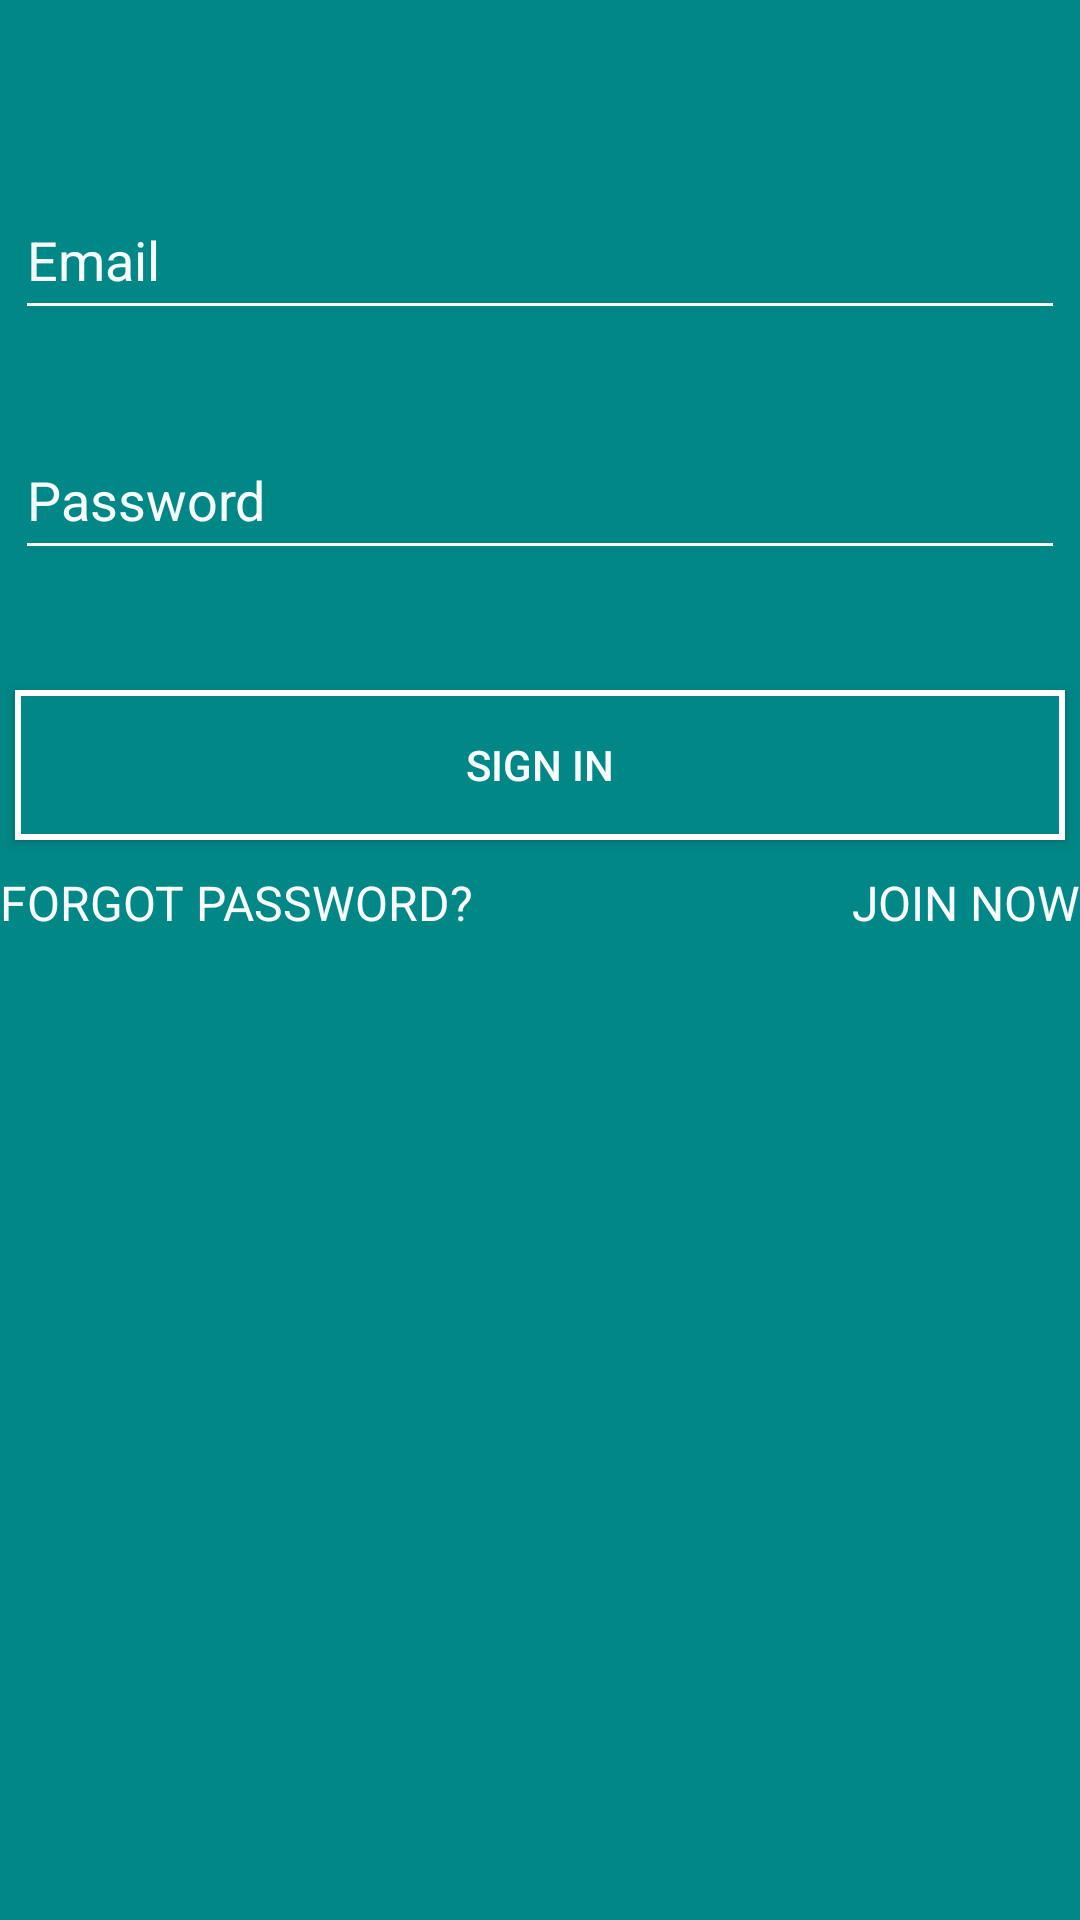

Here is an Android app screen rendered from its layout file. Give the layout XML and the strings, colors and styles it references.
<!-- AndroidManifest.xml: application theme Theme.TaskoneFOOBAR_10_8 -->
<!-- res/layout/activity_main2.xml -->
<?xml version="1.0" encoding="utf-8"?>
<androidx.constraintlayout.widget.ConstraintLayout xmlns:android="http://schemas.android.com/apk/res/android"
    xmlns:app="http://schemas.android.com/apk/res-auto"
    xmlns:tools="http://schemas.android.com/tools"
    android:layout_width="match_parent"
    android:layout_height="match_parent"
    tools:context=".MainActivity2"
    android:background="@color/design_default_color_secondary_variant">


    <EditText
        android:id="@+id/ed1"
        android:layout_width="350dp"
        android:layout_height="50dp"
        android:text="Email"
        android:backgroundTint="@android:color/background_light"
        android:textColor="@color/material_dynamic_primary99"
        android:layout_marginTop="60dp"
        app:layout_constraintEnd_toEndOf="parent"
        app:layout_constraintStart_toStartOf="parent"
        app:layout_constraintTop_toTopOf="parent" />

    <EditText
        android:id="@+id/ed2"
        android:layout_width="350dp"
        android:layout_height="50dp"
        android:text="Password"
        android:backgroundTint="@android:color/background_light"
        android:textColor="@color/material_dynamic_primary99"
        android:layout_marginTop="30dp"
        app:layout_constraintEnd_toEndOf="parent"
        app:layout_constraintStart_toStartOf="parent"
        app:layout_constraintTop_toBottomOf="@id/ed1" />

    <Button
        android:id="@+id/btn"
        android:layout_width="350dp"
        android:layout_height="50dp"
        android:text="SIGN IN"
        android:layout_marginTop="40dp"
        android:background="@drawable/btn_color"
        android:width="2dp"
        android:textColor="@color/material_dynamic_primary99"
        app:layout_constraintEnd_toEndOf="parent"
        app:layout_constraintStart_toStartOf="parent"
        app:layout_constraintTop_toBottomOf="@id/ed2" />

    <TextView
        android:id="@+id/text1"
        android:layout_width="wrap_content"
        android:layout_height="wrap_content"
        android:text="FORGOT PASSWORD?"
        android:textSize="16dp"
        android:layout_marginRight="20dp"
        android:textColor="@color/material_dynamic_primary99"
        android:layout_marginTop="10dp"
        app:layout_constraintStart_toStartOf="parent"
        app:layout_constraintTop_toBottomOf="@id/btn" />

    <TextView
        android:id="@+id/text2"
        android:layout_width="wrap_content"
        android:layout_height="wrap_content"
        android:text="JOIN NOW"
        android:textSize="16dp"
        android:textColor="@color/material_dynamic_primary99"
        android:layout_marginTop="10dp"
        app:layout_constraintEnd_toEndOf="parent"
        app:layout_constraintTop_toBottomOf="@id/btn" />

</androidx.constraintlayout.widget.ConstraintLayout>
<!-- resources referenced by this layout -->
<resources>
  <!-- drawable btn_color (drawable) -->
  <?xml version="1.0" encoding="utf-8"?>
  <shape xmlns:android="http://schemas.android.com/apk/res/android"
        android:shape="rectangle" >
      <solid android:color="@color/design_default_color_secondary_variant"/>
      <stroke android:color="@color/design_default_color_background" android:width="2dp"/>
  
  </shape>
  <style name="Theme.TaskoneFOOBAR_10_8" parent="Base.Theme.TaskoneFOOBAR_10_8" />
  <style name="Base.Theme.TaskoneFOOBAR_10_8" parent="Theme.Material3.DayNight.NoActionBar">
          
          
      </style>
</resources>
